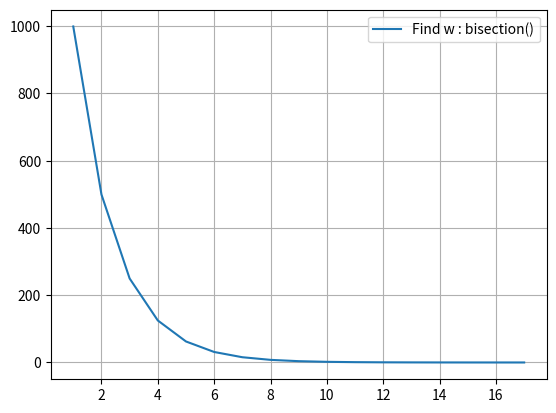

The matplotlib source for this figure:
import numpy as np
import matplotlib.pyplot as plt


def func(w):
    Z = 75  # impedance (ohm)
    # 1/Z = np.sqrt((1/R**2) + ((wC - (1/wL))**2))
    C = 0.6 * 1e-06  # (F)
    R = 225  # (ohm)
    L = 0.5  # (H)
    result = np.sqrt((1/R**2) + ((w*C - (1/(w*L)))**2)) - (1/Z)
    # result = round(result,4)
    return result


# Prints root of func(x)
# with error of EPSILON


def bisection(a, b):

    if (func(a) * func(b) >= 0):
        print("You have not assumed right a and b\n")
        return -1

    c = a
    step = 1
    x = np.array([])
    y = np.array([])
    # Error = (b-a)
    while ((b-a) >= 0.01):
        x = np.append(x,step)
        y = np.append(y,(b-a))
        # print("step: ", "%d" % step, "err: ", "%.2f" % (b-a))
        # Find middle point
        c = (a+b)/2
        print("step: ", "%d" % step, "\terr: ", "%.2f" % (b-a), "\tc: ", "%.2f" % c)
        # Check if middle point is root
        if (func(c) == 0.0):
            # print("---")
            # print(func(c))
            # print("---")
            break

        # Decide the side to repeat the steps
        if (func(c)*func(a) < 0):
        # elif(func(c) * func(a) < 0):
            b = c
        else:
            a = c

        step = step + 1
    print("Last step : ", "%d" % step)
    print("Last err : ", "%d" % (b-a))
    print("The value of root is : ", "%.4f" % c)
    return x, y


# Driver code
# Initial values assumed
a = 1
b = 1000
bisection(a, b)

# MAX_ITER = 1000


# Prints root of func(x) in interval [a, b]


def regulaFalsi(a, b):

    if (func(a) * func(b) >= 0):
        print("You have not assumed right a and b")
        return -1

    c = a  # Initialize result
    step = 1
    x = np.array([])
    y = np.array([])
    # for i in range(MAX_ITER):
    while((b-a) >= 0.01):
        x = np.append(x,step)
        y = np.append(y,(b-a))
        print("step: ", "%d" % step, "err: ", "%.2f" % (b-a))
        # Find the point that touches x axis
        c = ((a * func(b)) - (b * func(a))) / (func(b) - func(a))

        # Check if the above found point is root
        if (func(c) == 0):
            break

        # Decide the side to repeat the steps
        if (func(c)*func(a) < 0):
        # elif(func(c) * func(a) < 0):
            b = c
        else:
            a = c

        step = step + 1
        
    print("Last step : ", "%d" % step)
    print("Last err : ", "%d" % (b-a))
    print("The value of root is : ", "%.4f" % c)
    return x, y


# Driver code to test above function
# Initial values assumed
a = 1
b = 1000
# regulaFalsi(a, b)


# w = np.linspace(1, 1000, 1101)
# # print(w)
# plt.plot(w, func(w), label='Find w')
x1, y1 = bisection(a, b)
# x2, y2 = regulaFalsi(a, b)
plt.plot(x1, y1, label='Find w : bisection()')
# plt.plot(x2, y2, label='Find w : regulaFalsi()')

plt.legend()
plt.grid()
plt.show()
